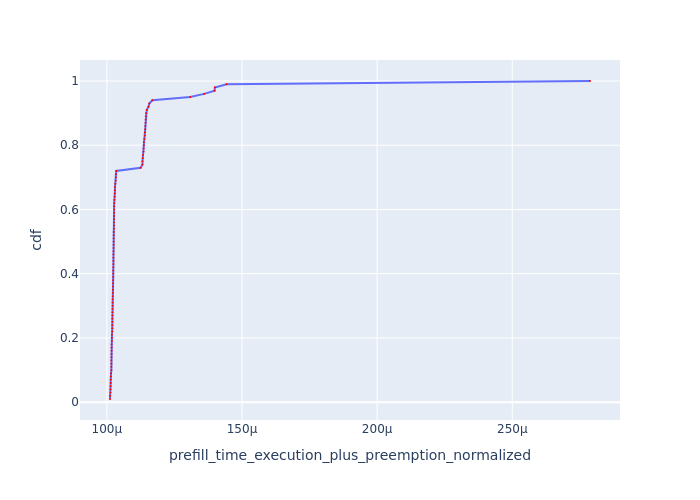

The data file committed next to this chart (first rows):
Request Id, prefill_time_execution_plus_preemption_n…, cdf
0_35, 0.0001012, 0.01
0_25, 0.0001012, 0.02
0_99, 0.0001013, 0.03
0_97, 0.0001014, 0.04
0_50, 0.0001014, 0.05
0_73, 0.0001014, 0.06
0_62, 0.0001014, 0.07
0_98, 0.0001015, 0.08
0_32, 0.0001015, 0.09
0_86, 0.0001017, 0.1
0_56, 0.0001017, 0.11
0_76, 0.0001017, 0.12
0_29, 0.0001017, 0.13
0_67, 0.0001017, 0.14
0_53, 0.0001017, 0.15
0_26, 0.0001017, 0.16
0_27, 0.0001017, 0.17
0_51, 0.0001017, 0.18
0_83, 0.0001018, 0.19
0_38, 0.0001019, 0.2
0_88, 0.0001019, 0.21
0_47, 0.000102, 0.22
0_59, 0.000102, 0.23
0_41, 0.000102, 0.24
0_85, 0.000102, 0.25
0_82, 0.000102, 0.26
0_75, 0.000102, 0.27
0_68, 0.0001021, 0.28
0_31, 0.0001021, 0.29
0_40, 0.0001021, 0.3
0_84, 0.0001021, 0.31
0_28, 0.0001021, 0.32
0_63, 0.0001022, 0.33
0_43, 0.0001022, 0.34
0_49, 0.0001023, 0.35
0_30, 0.0001023, 0.36
0_95, 0.0001023, 0.37
0_80, 0.0001023, 0.38
0_74, 0.0001024, 0.39
0_79, 0.0001024, 0.4
0_93, 0.0001024, 0.41
0_37, 0.0001024, 0.42
0_70, 0.0001024, 0.43
0_46, 0.0001024, 0.44
0_45, 0.0001024, 0.45
0_78, 0.0001024, 0.46
0_61, 0.0001025, 0.47
0_89, 0.0001025, 0.48
0_58, 0.0001025, 0.49
0_54, 0.0001025, 0.5
0_81, 0.0001025, 0.51
0_65, 0.0001025, 0.52
0_91, 0.0001025, 0.53
0_42, 0.0001026, 0.54
0_44, 0.0001026, 0.55
0_33, 0.0001026, 0.56
0_77, 0.0001026, 0.57
0_34, 0.0001026, 0.58
0_57, 0.0001026, 0.59
0_87, 0.0001027, 0.6
... 40 more rows
